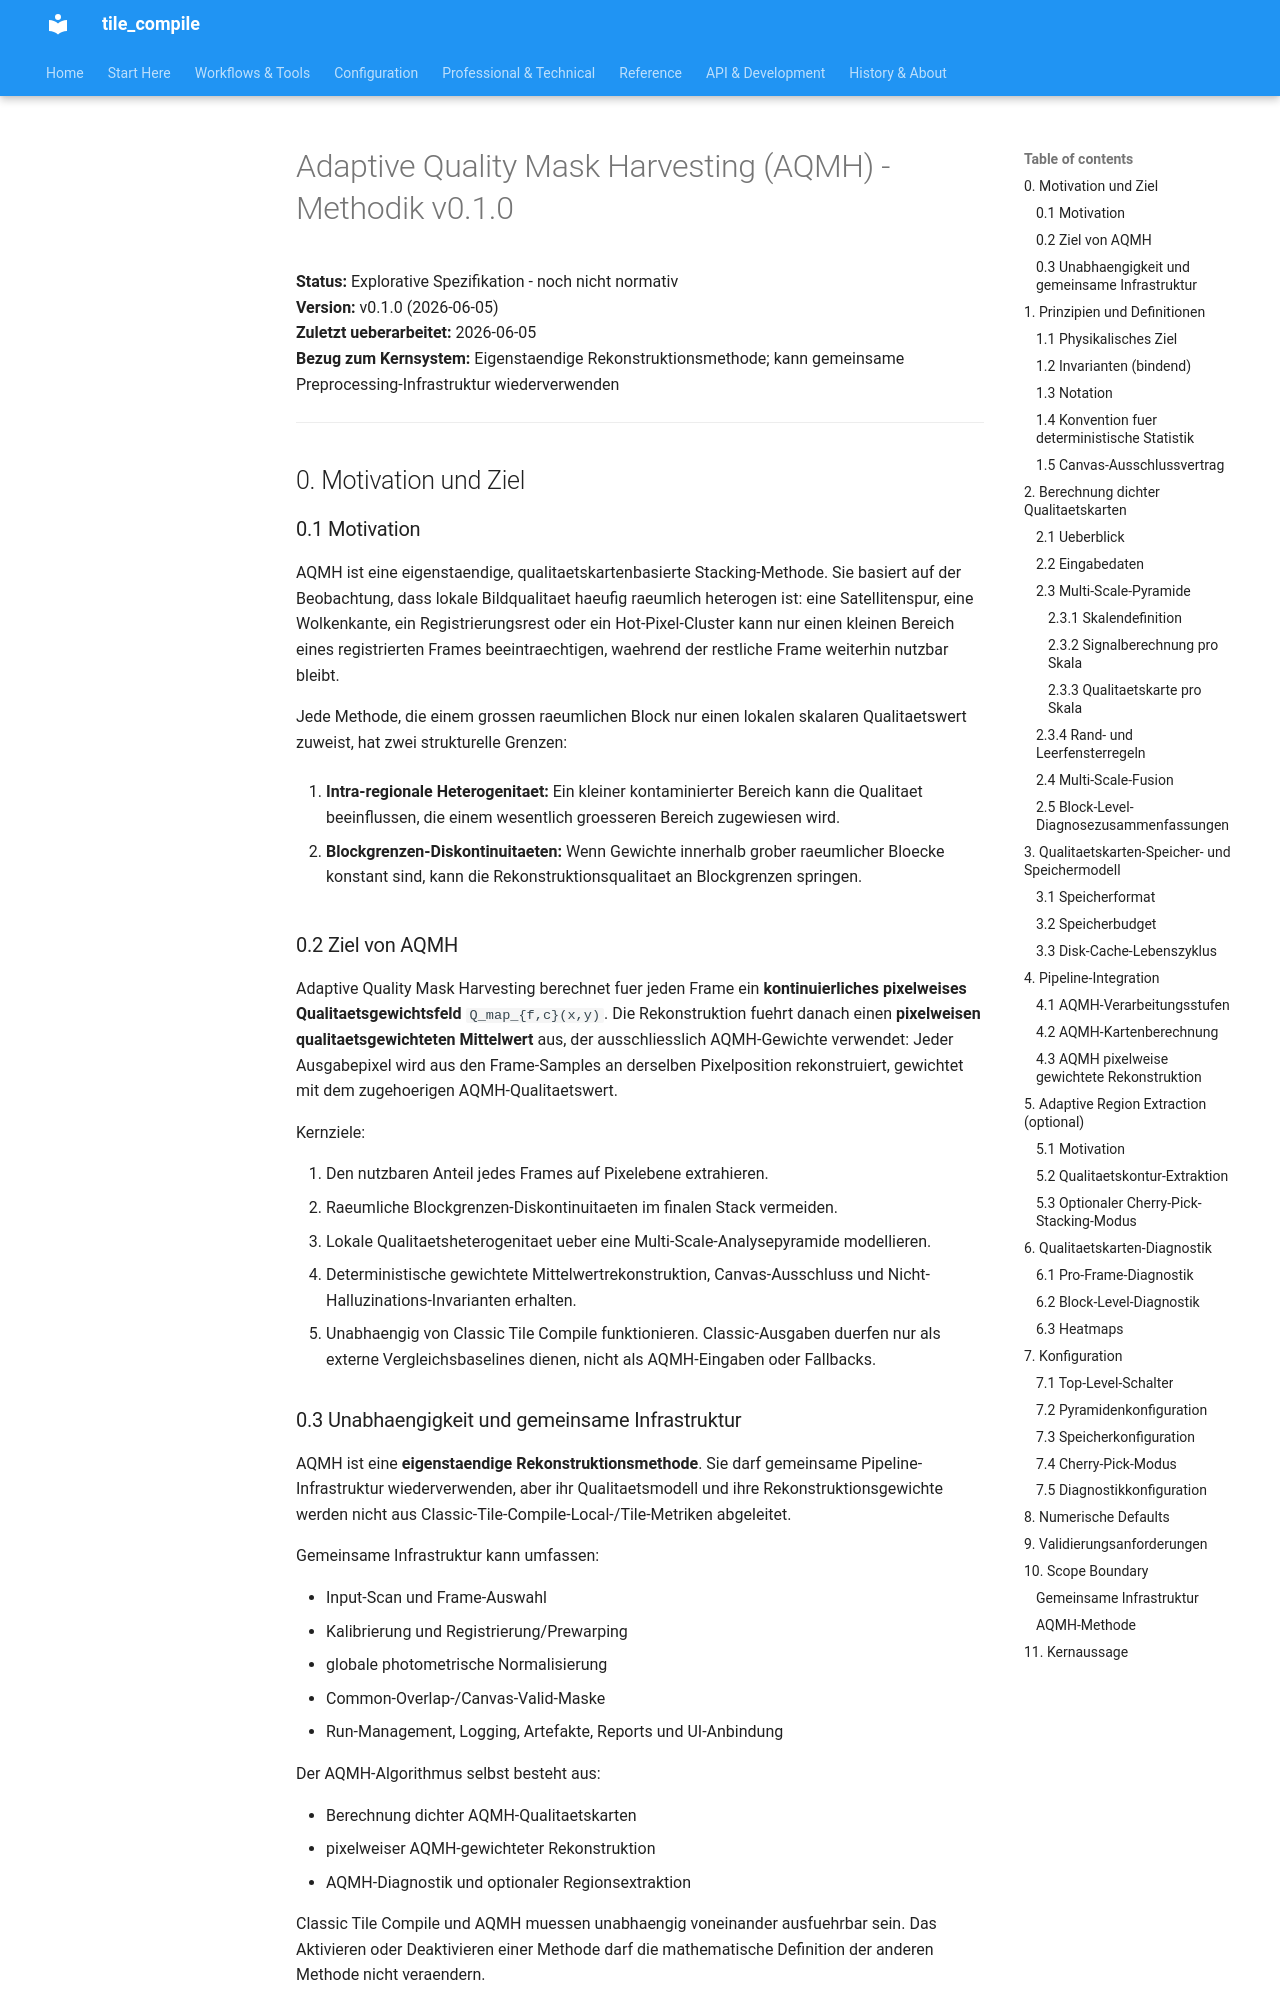

repository: jeamy/tile_compile · page: AQMH/aqmh_methodik_de/index.html · generator: mkdocs

# Adaptive Quality Mask Harvesting (AQMH) - Methodik v0.1.0

**Status:** Explorative Spezifikation - noch nicht normativ  
**Version:** v0.1.0 (2026-06-05)  
**Zuletzt ueberarbeitet:** 2026-06-05  
**Bezug zum Kernsystem:** Eigenstaendige Rekonstruktionsmethode; kann gemeinsame Preprocessing-Infrastruktur wiederverwenden

---

## 0. Motivation und Ziel

### 0.1 Motivation

AQMH ist eine eigenstaendige, qualitaetskartenbasierte Stacking-Methode. Sie basiert auf der Beobachtung, dass lokale Bildqualitaet haeufig raeumlich heterogen ist: eine Satellitenspur, eine Wolkenkante, ein Registrierungsrest oder ein Hot-Pixel-Cluster kann nur einen kleinen Bereich eines registrierten Frames beeintraechtigen, waehrend der restliche Frame weiterhin nutzbar bleibt.

Jede Methode, die einem grossen raeumlichen Block nur einen lokalen skalaren Qualitaetswert zuweist, hat zwei strukturelle Grenzen:

1. **Intra-regionale Heterogenitaet:** Ein kleiner kontaminierter Bereich kann die Qualitaet beeinflussen, die einem wesentlich groesseren Bereich zugewiesen wird.

2. **Blockgrenzen-Diskontinuitaeten:** Wenn Gewichte innerhalb grober raeumlicher Bloecke konstant sind, kann die Rekonstruktionsqualitaet an Blockgrenzen springen.

### 0.2 Ziel von AQMH

Adaptive Quality Mask Harvesting berechnet fuer jeden Frame ein **kontinuierliches pixelweises Qualitaetsgewichtsfeld** `Q_map_{f,c}(x,y)`. Die Rekonstruktion fuehrt danach einen **pixelweisen qualitaetsgewichteten Mittelwert** aus, der ausschliesslich AQMH-Gewichte verwendet: Jeder Ausgabepixel wird aus den Frame-Samples an derselben Pixelposition rekonstruiert, gewichtet mit dem zugehoerigen AQMH-Qualitaetswert.

Kernziele:

1. Den nutzbaren Anteil jedes Frames auf Pixelebene extrahieren.
2. Raeumliche Blockgrenzen-Diskontinuitaeten im finalen Stack vermeiden.
3. Lokale Qualitaetsheterogenitaet ueber eine Multi-Scale-Analysepyramide modellieren.
4. Deterministische gewichtete Mittelwertrekonstruktion, Canvas-Ausschluss und Nicht-Halluzinations-Invarianten erhalten.
5. Unabhaengig von Classic Tile Compile funktionieren. Classic-Ausgaben duerfen nur als externe Vergleichsbaselines dienen, nicht als AQMH-Eingaben oder Fallbacks.

### 0.3 Unabhaengigkeit und gemeinsame Infrastruktur

AQMH ist eine **eigenstaendige Rekonstruktionsmethode**. Sie darf gemeinsame Pipeline-Infrastruktur wiederverwenden, aber ihr Qualitaetsmodell und ihre Rekonstruktionsgewichte werden nicht aus Classic-Tile-Compile-Local-/Tile-Metriken abgeleitet.

Gemeinsame Infrastruktur kann umfassen:

- Input-Scan und Frame-Auswahl
- Kalibrierung und Registrierung/Prewarping
- globale photometrische Normalisierung
- Common-Overlap-/Canvas-Valid-Maske
- Run-Management, Logging, Artefakte, Reports und UI-Anbindung

Der AQMH-Algorithmus selbst besteht aus:

- Berechnung dichter AQMH-Qualitaetskarten
- pixelweiser AQMH-gewichteter Rekonstruktion
- AQMH-Diagnostik und optionaler Regionsextraktion

Classic Tile Compile und AQMH muessen unabhaengig voneinander ausfuehrbar sein. Das Aktivieren oder Deaktivieren einer Methode darf die mathematische Definition der anderen Methode nicht veraendern.

---

## 1. Prinzipien und Definitionen

### 1.1 Physikalisches Ziel

Die Methode modelliert pixelweise Beobachtungsqualitaet als Produkt zweier trennbarer Komponenten:

- **Frame-Level-Qualitaet:** der globale atmosphaerische Zustand von Frame `f`, erfasst durch `G_{f,c}`. `G_{f,c}` ist eine AQMH-Eingabe, abgeleitet aus gemeinsamen globalen Frame-Diagnostiken und Normalisierung; es ist keine Classic-Tile-/Local-Metrik.
- **Raeumliches Qualitaetsfeld:** die kontinuierliche Qualitaetsverteilung innerhalb des Frames, erfasst durch `Q_map_{f,c}(x,y)`.

Das effektive Pixelgewicht lautet:

`W_{f,c}^{aqmh}(x,y) = G_{f,c} * Q_map_{f,c}(x,y)`
